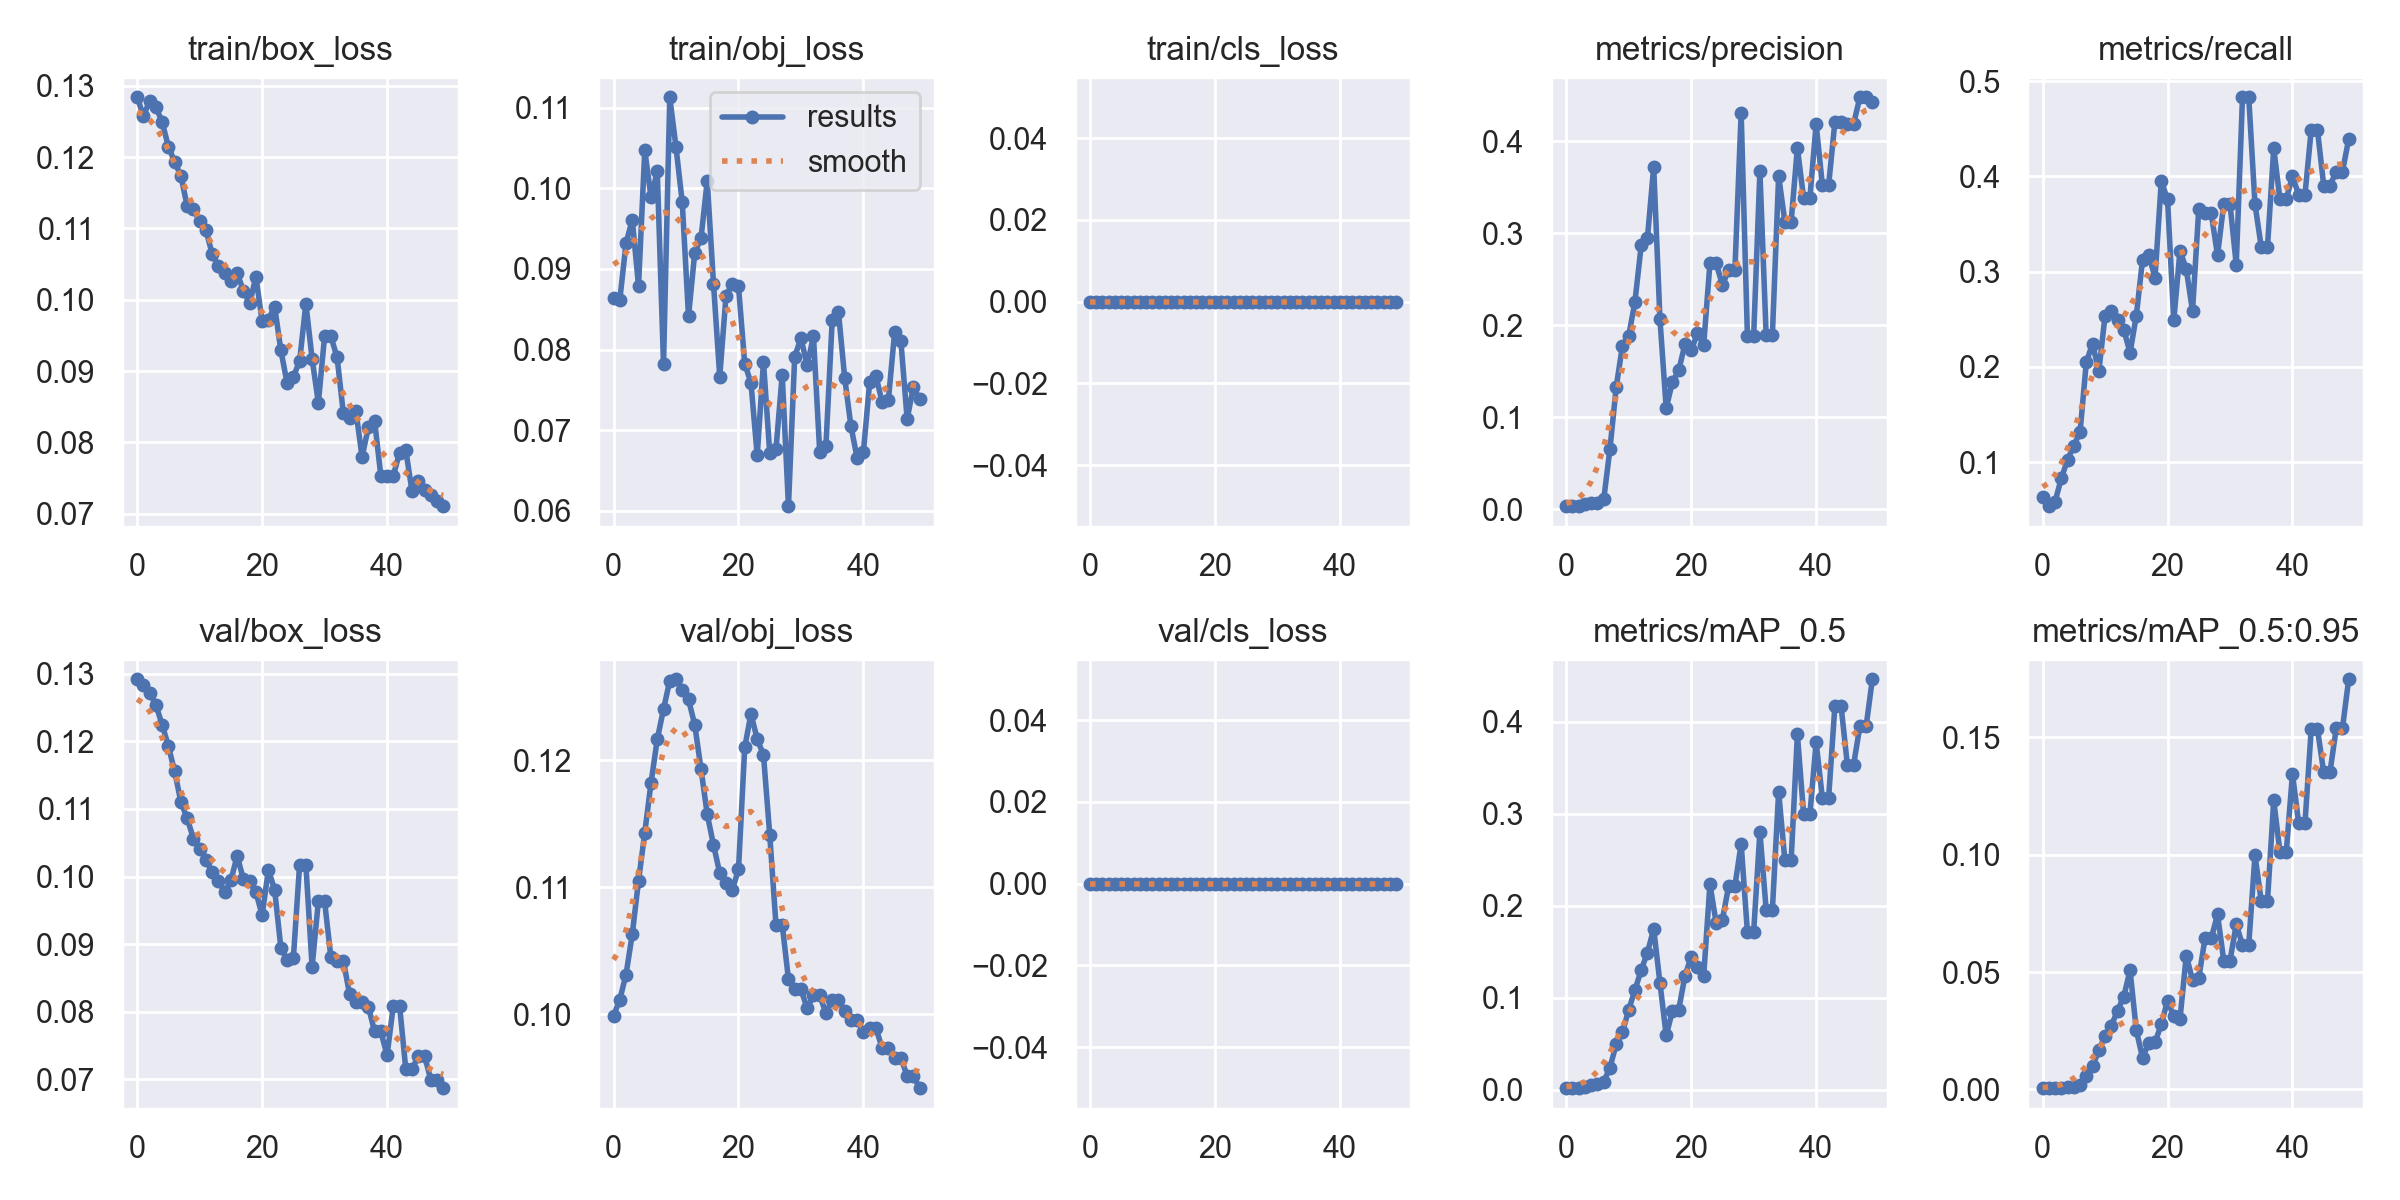

Source data for this figure (header and first rows):
epoch, train/box_loss, train/obj_loss, train/cls_loss, metrics/precision, metrics/recall, metrics/mAP_0.5, metrics/mAP_0.5:0.95, val/box_loss, val/obj_loss, val/cls_loss, x/lr0, x/lr1, x/lr2
0, 0.1284, 0.08643, 0, 0.003939, 0.06341, 0.002267, 0.0005437, 0.1292, 0.09988, 0, 0.0991, 0.0001, 0.0001
1, 0.1258, 0.08613, 0, 0.003333, 0.05366, 0.00196, 0.0005208, 0.1284, 0.1011, 0, 0.09729, 0.0002941, 0.0002941
2, 0.1279, 0.09321, 0, 0.003636, 0.05854, 0.002185, 0.000547, 0.1272, 0.1031, 0, 0.09548, 0.0004802, 0.0004802
3, 0.127, 0.09611, 0, 0.005151, 0.08293, 0.003495, 0.0007551, 0.1253, 0.1063, 0, 0.09366, 0.0006584, 0.0006584
4, 0.1249, 0.0879, 0, 0.006364, 0.1024, 0.004924, 0.0009038, 0.1225, 0.1105, 0, 0.09183, 0.0008287, 0.0008287
5, 0.1215, 0.1047, 0, 0.007273, 0.1171, 0.006154, 0.00123, 0.1193, 0.1143, 0, 0.08999, 0.0009911, 0.0009911
6, 0.1193, 0.09889, 0, 0.01074, 0.1317, 0.00898, 0.001925, 0.1155, 0.1182, 0, 0.08815, 0.001146, 0.001146
7, 0.1174, 0.1021, 0, 0.06574, 0.2049, 0.02428, 0.005511, 0.111, 0.1216, 0, 0.08629, 0.001292, 0.001292
8, 0.1132, 0.07819, 0, 0.1329, 0.2244, 0.04985, 0.009905, 0.1086, 0.124, 0, 0.08443, 0.001431, 0.001431
9, 0.1127, 0.1113, 0, 0.1778, 0.1951, 0.06262, 0.01658, 0.1056, 0.1263, 0, 0.08256, 0.001561, 0.001561
10, 0.1111, 0.1051, 0, 0.1884, 0.2537, 0.08728, 0.02295, 0.1042, 0.1264, 0, 0.08068, 0.001684, 0.001684
11, 0.1098, 0.09825, 0, 0.2257, 0.2585, 0.1086, 0.02711, 0.1024, 0.1255, 0, 0.0788, 0.001799, 0.001799
12, 0.1064, 0.08413, 0, 0.2868, 0.2488, 0.1304, 0.03358, 0.1007, 0.1248, 0, 0.07691, 0.001906, 0.001906
13, 0.1047, 0.09203, 0, 0.2951, 0.239, 0.1493, 0.03955, 0.09934, 0.1228, 0, 0.07501, 0.002005, 0.002005
14, 0.1037, 0.09381, 0, 0.3718, 0.2146, 0.1752, 0.05078, 0.09771, 0.1193, 0, 0.0731, 0.002096, 0.002096
15, 0.1027, 0.1009, 0, 0.2065, 0.2537, 0.1164, 0.02527, 0.09943, 0.1157, 0, 0.07118, 0.002179, 0.002179
16, 0.1037, 0.08817, 0, 0.1099, 0.3122, 0.05932, 0.0134, 0.1031, 0.1133, 0, 0.06925, 0.002255, 0.002255
17, 0.1013, 0.07663, 0, 0.1383, 0.3171, 0.08579, 0.01992, 0.0996, 0.1111, 0, 0.06732, 0.002322, 0.002322
18, 0.09949, 0.08664, 0, 0.1508, 0.2936, 0.08709, 0.02003, 0.09931, 0.1103, 0, 0.06538, 0.002381, 0.002381
19, 0.1032, 0.08819, 0, 0.1792, 0.3951, 0.1239, 0.02773, 0.09771, 0.1098, 0, 0.06343, 0.002433, 0.002433
20, 0.09704, 0.08784, 0, 0.1728, 0.3756, 0.145, 0.03774, 0.09428, 0.1114, 0, 0.06148, 0.002476, 0.002476
21, 0.09722, 0.07824, 0, 0.191, 0.2488, 0.1336, 0.03106, 0.101, 0.121, 0, 0.05951, 0.002512, 0.002512
22, 0.09905, 0.07585, 0, 0.1783, 0.322, 0.1238, 0.03015, 0.09807, 0.1236, 0, 0.05754, 0.00254, 0.00254
23, 0.0929, 0.06685, 0, 0.2672, 0.3024, 0.2236, 0.05695, 0.08946, 0.1216, 0, 0.05556, 0.00256, 0.00256
24, 0.08832, 0.07845, 0, 0.2675, 0.2585, 0.1816, 0.04666, 0.08772, 0.1204, 0, 0.05357, 0.002572, 0.002572
25, 0.08919, 0.06718, 0, 0.2435, 0.3659, 0.1851, 0.04749, 0.08796, 0.1141, 0, 0.05158, 0.002576, 0.002576
26, 0.09141, 0.0676, 0, 0.2604, 0.361, 0.2218, 0.06432, 0.1018, 0.107, 0, 0.04957, 0.002572, 0.002572
27, 0.09946, 0.07686, 0, 0.2604, 0.361, 0.2218, 0.06432, 0.1018, 0.107, 0, 0.04756, 0.00256, 0.00256
28, 0.09174, 0.06056, 0, 0.4307, 0.3171, 0.2675, 0.07454, 0.08666, 0.1027, 0, 0.04554, 0.00254, 0.00254
29, 0.08556, 0.07913, 0, 0.1885, 0.3707, 0.1715, 0.05485, 0.09631, 0.102, 0, 0.04351, 0.002512, 0.002512
30, 0.09492, 0.08139, 0, 0.1885, 0.3707, 0.1715, 0.05485, 0.09631, 0.102, 0, 0.04148, 0.002477, 0.002477
31, 0.09489, 0.07805, 0, 0.367, 0.3073, 0.2806, 0.07029, 0.0881, 0.1004, 0, 0.03943, 0.002433, 0.002433
32, 0.09193, 0.08166, 0, 0.1895, 0.4829, 0.196, 0.06157, 0.08757, 0.1015, 0, 0.03738, 0.002382, 0.002382
33, 0.08408, 0.06731, 0, 0.1895, 0.4829, 0.196, 0.06157, 0.08757, 0.1015, 0, 0.03532, 0.002322, 0.002322
34, 0.0834, 0.06809, 0, 0.3621, 0.3707, 0.3241, 0.09974, 0.08259, 0.1001, 0, 0.03325, 0.002255, 0.002255
35, 0.08446, 0.08362, 0, 0.3124, 0.3257, 0.2495, 0.08024, 0.08152, 0.1012, 0, 0.03118, 0.00218, 0.00218
36, 0.07795, 0.08469, 0, 0.3124, 0.3257, 0.2495, 0.08024, 0.08152, 0.1012, 0, 0.0291, 0.002097, 0.002097
37, 0.08211, 0.07649, 0, 0.3927, 0.4293, 0.3865, 0.1231, 0.08077, 0.1003, 0, 0.02701, 0.002005, 0.002005
38, 0.08304, 0.07047, 0, 0.338, 0.3756, 0.2996, 0.101, 0.07709, 0.09955, 0, 0.02491, 0.001906, 0.001906
39, 0.07531, 0.06652, 0, 0.338, 0.3756, 0.2996, 0.101, 0.07709, 0.09955, 0, 0.0228, 0.0018, 0.0018
40, 0.07526, 0.06729, 0, 0.4187, 0.4, 0.3779, 0.1344, 0.07357, 0.09859, 0, 0.02068, 0.001685, 0.001685
41, 0.07535, 0.07595, 0, 0.3521, 0.3805, 0.3174, 0.1133, 0.08091, 0.09891, 0, 0.01856, 0.001562, 0.001562
42, 0.07854, 0.07673, 0, 0.3521, 0.3805, 0.3174, 0.1133, 0.08091, 0.09891, 0, 0.01643, 0.001431, 0.001431
43, 0.0789, 0.07343, 0, 0.4207, 0.4488, 0.417, 0.1535, 0.07148, 0.09734, 0, 0.01429, 0.001293, 0.001293
44, 0.07312, 0.07378, 0, 0.4207, 0.4488, 0.417, 0.1535, 0.07148, 0.09734, 0, 0.01215, 0.001146, 0.001146
45, 0.0746, 0.08218, 0, 0.4186, 0.3902, 0.3535, 0.135, 0.07347, 0.09657, 0, 0.009992, 0.0009919, 0.0009919
46, 0.07335, 0.081, 0, 0.4186, 0.3902, 0.3535, 0.135, 0.07347, 0.09657, 0, 0.00783, 0.0008296, 0.0008296
47, 0.07256, 0.07137, 0, 0.4477, 0.4049, 0.3952, 0.1538, 0.06997, 0.09513, 0, 0.005659, 0.0006593, 0.0006593
48, 0.07177, 0.07537, 0, 0.4477, 0.4049, 0.3952, 0.1538, 0.06997, 0.09513, 0, 0.003481, 0.0004811, 0.0004811
49, 0.07106, 0.0738, 0, 0.4424, 0.439, 0.4464, 0.1747, 0.06871, 0.09418, 0, 0.001295, 0.000295, 0.000295
